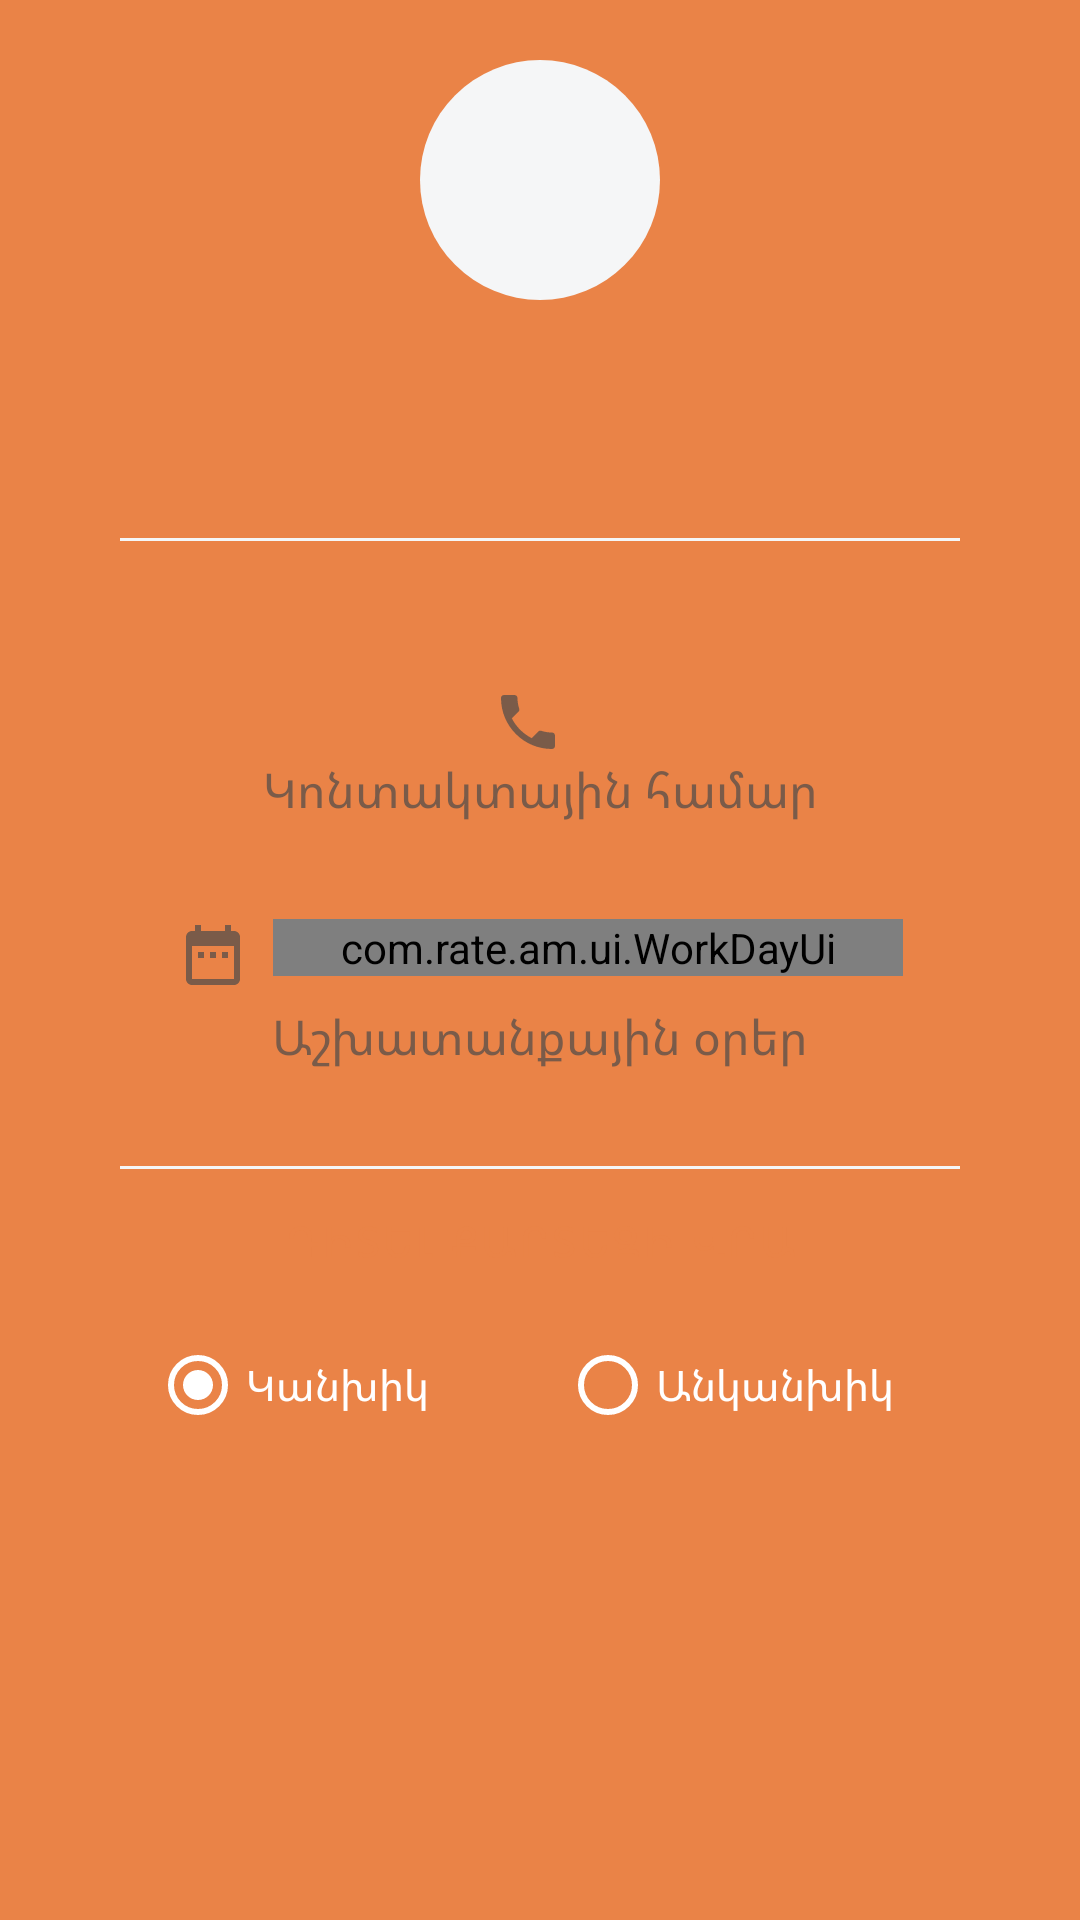

Layout XML and referenced resources for this Android screen:
<!-- AndroidManifest.xml: application theme AppTheme -->
<!-- res/layout/content_parallax_app_bar.xml -->
<?xml version="1.0" encoding="utf-8"?>
<androidx.constraintlayout.widget.ConstraintLayout xmlns:android="http://schemas.android.com/apk/res/android"
    xmlns:app="http://schemas.android.com/apk/res-auto"
    xmlns:tools="http://schemas.android.com/tools"
    android:layout_width="match_parent"
    android:layout_height="wrap_content"
    android:background="@color/colorPrimary"
    android:orientation="vertical">


    <androidx.constraintlayout.widget.ConstraintLayout
        android:id="@+id/constraintLayout"
        android:layout_width="match_parent"
        android:layout_height="wrap_content"
        android:layout_marginStart="16dp"
        android:layout_marginTop="60dp"
        android:layout_marginEnd="16dp"
        android:background="@drawable/white_cornered_card"
        app:layout_constraintEnd_toEndOf="parent"
        app:layout_constraintStart_toStartOf="parent"
        app:layout_constraintTop_toTopOf="parent">

        <TextView
            android:id="@+id/bankTitle"
            android:layout_width="0dp"
            android:layout_height="wrap_content"
            android:layout_marginStart="8dp"
            android:layout_marginTop="56dp"
            android:layout_marginEnd="8dp"
            android:gravity="center"
            android:textColor="@color/textColor"
            android:textSize="@dimen/text_x_large"
            app:layout_constraintEnd_toEndOf="parent"
            app:layout_constraintStart_toStartOf="parent"
            app:layout_constraintTop_toTopOf="parent" />

        <TextView
            android:id="@+id/street"
            android:layout_width="0dp"
            android:layout_height="wrap_content"
            android:layout_marginStart="8dp"
            android:layout_marginTop="4dp"
            android:layout_marginEnd="8dp"
            android:gravity="center"
            android:textColor="@color/textColor"
            android:textSize="@dimen/text_large"
            app:layout_constraintEnd_toEndOf="parent"
            app:layout_constraintStart_toStartOf="parent"
            app:layout_constraintTop_toBottomOf="@+id/bankTitle" />

        <View
            android:id="@+id/view2"
            android:layout_width="match_parent"
            android:layout_height="1dp"
            android:layout_marginStart="24dp"
            android:layout_marginTop="8dp"
            android:layout_marginEnd="24dp"
            android:background="@color/grayBg"
            app:layout_constraintEnd_toEndOf="parent"
            app:layout_constraintStart_toStartOf="parent"
            app:layout_constraintTop_toBottomOf="@+id/street" />

        <TextView
            android:id="@+id/address"
            android:layout_width="0dp"
            android:layout_height="wrap_content"
            android:layout_marginStart="8dp"
            android:layout_marginTop="8dp"
            android:layout_marginEnd="8dp"
            android:gravity="center"
            android:textColor="@color/textColor"
            android:textSize="@dimen/text_large"
            app:layout_constraintEnd_toEndOf="parent"
            app:layout_constraintStart_toStartOf="parent"
            app:layout_constraintTop_toBottomOf="@+id/view2" />

        <TextView
            android:id="@+id/phone"
            android:layout_width="wrap_content"
            android:layout_height="wrap_content"
            android:layout_marginStart="8dp"
            android:layout_marginTop="8dp"
            android:layout_marginEnd="8dp"
            android:drawableStart="@drawable/ic_phone"
            android:drawablePadding="8dp"
            android:padding="8dp"
            android:textColor="@color/textColor"
            android:textSize="@dimen/text_large"
            app:layout_constraintEnd_toEndOf="parent"
            app:layout_constraintStart_toStartOf="parent"
            app:layout_constraintTop_toBottomOf="@+id/address" />

        <TextView
            android:id="@+id/textView"
            android:layout_width="wrap_content"
            android:layout_height="wrap_content"
            android:layout_marginStart="8dp"
            android:layout_marginEnd="8dp"
            android:paddingTop="4dp"
            android:text="@string/contact_number"
            android:textColor="@color/textColorLight"
            android:textSize="@dimen/text_medium"
            app:layout_constraintBottom_toBottomOf="@+id/phone"
            app:layout_constraintEnd_toEndOf="parent"
            app:layout_constraintStart_toStartOf="parent"
            app:layout_constraintTop_toBottomOf="@+id/phone" />

        <LinearLayout
            android:id="@+id/linearLayout3"
            android:layout_width="wrap_content"
            android:layout_height="wrap_content"
            android:layout_marginStart="8dp"
            android:layout_marginTop="32dp"
            android:layout_marginEnd="8dp"
            android:orientation="horizontal"
            app:layout_constraintEnd_toEndOf="parent"
            app:layout_constraintStart_toStartOf="parent"
            app:layout_constraintTop_toBottomOf="@+id/textView">

            <ImageView
                android:layout_width="wrap_content"
                android:layout_height="wrap_content"
                android:layout_gravity="center"
                android:src="@drawable/ic_calendar"
                tools:ignore="ContentDescription" />

            <LinearLayout
                android:layout_width="wrap_content"
                android:layout_height="wrap_content"
                android:layout_marginStart="8dp"
                android:orientation="vertical">

                <com.rate.am.ui.WorkDayUi
                    android:id="@+id/workDays"
                    android:layout_width="@dimen/work_day_width"
                    android:layout_height="wrap_content"
                    app:work_title="@string/mon_fri" />

                <com.rate.am.ui.WorkDayUi
                    android:id="@+id/saturday"
                    android:layout_width="@dimen/work_day_width"
                    android:layout_height="wrap_content"
                    android:layout_marginTop="4dp"
                    android:visibility="gone"
                    app:work_title="@string/sat" />

                <com.rate.am.ui.WorkDayUi
                    android:id="@+id/sunday"
                    android:layout_width="@dimen/work_day_width"
                    android:layout_height="wrap_content"
                    android:layout_marginTop="4dp"
                    android:visibility="gone"
                    app:work_title="@string/sun" />
            </LinearLayout>
        </LinearLayout>

        <TextView
            android:id="@+id/textView2"
            android:layout_width="wrap_content"
            android:layout_height="wrap_content"
            android:layout_marginStart="8dp"
            android:layout_marginTop="4dp"
            android:layout_marginEnd="8dp"
            android:text="@string/work_days"
            android:textColor="@color/textColorLight"
            android:textSize="@dimen/text_medium"
            app:layout_constraintEnd_toEndOf="parent"
            app:layout_constraintStart_toStartOf="parent"
            app:layout_constraintTop_toBottomOf="@+id/linearLayout3" />

        <View
            android:id="@+id/view3"
            android:layout_width="match_parent"
            android:layout_height="1dp"
            android:layout_marginStart="24dp"
            android:layout_marginTop="32dp"
            android:layout_marginEnd="24dp"
            android:background="@color/grayBg"
            app:layout_constraintEnd_toEndOf="parent"
            app:layout_constraintHorizontal_bias="0.0"
            app:layout_constraintStart_toStartOf="parent"
            app:layout_constraintTop_toBottomOf="@+id/textView2" />

        <com.google.android.material.button.MaterialButton
            android:id="@+id/showInTheMap"
            style="@style/Widget.MaterialComponents.Button.TextButton"
            android:layout_width="0dp"
            android:layout_height="48dp"
            android:insetTop="0dp"
            android:insetBottom="0dp"
            android:text="@string/show_in_the_map"
            app:layout_constraintBottom_toBottomOf="parent"
            app:layout_constraintEnd_toEndOf="parent"
            app:layout_constraintStart_toStartOf="parent"
            app:layout_constraintTop_toBottomOf="@+id/view3" />
    </androidx.constraintlayout.widget.ConstraintLayout>

    <ImageView
        android:id="@+id/image"
        android:layout_width="@dimen/logo_size"
        android:layout_height="@dimen/logo_size"
        android:background="@drawable/logo_background"
        android:padding="5dp"
        app:layout_constraintBottom_toTopOf="@+id/constraintLayout"
        app:layout_constraintEnd_toEndOf="parent"
        app:layout_constraintStart_toStartOf="parent"
        app:layout_constraintTop_toTopOf="@+id/constraintLayout"
        tools:ignore="ContentDescription" />

    <RadioGroup
        android:layout_width="match_parent"
        android:layout_height="wrap_content"
        android:layout_marginStart="50dp"
        android:layout_marginEnd="50dp"
        android:orientation="horizontal"
        app:layout_constraintEnd_toEndOf="parent"
        app:layout_constraintStart_toStartOf="parent"
        app:layout_constraintTop_toBottomOf="@+id/constraintLayout">

        <RadioButton
            android:id="@+id/cash"
            android:layout_width="wrap_content"
            android:layout_height="wrap_content"
            android:layout_marginEnd="16dp"
            android:layout_weight="1"
            android:buttonTint="@color/white"
            android:checked="true"
            android:text="@string/cash"
            android:textColor="@color/white" />

        <RadioButton
            android:id="@+id/noCash"
            android:layout_width="wrap_content"
            android:layout_height="wrap_content"
            android:layout_marginStart="16dp"
            android:layout_weight="1"
            android:buttonTint="@color/white"
            android:text="@string/no_cash"
            android:textColor="@color/white" />
    </RadioGroup>

</androidx.constraintlayout.widget.ConstraintLayout>
<!-- resources referenced by this layout -->
<resources>
  <color name="colorPrimary">#ea8347</color>
  <color name="grayBg">#f5f6f7</color>
  <color name="textColor">#4a4a4a</color>
  <color name="textColorLight">#B34A4A4A</color>
  <color name="white">#ffffff</color>
  <dimen name="logo_size">80dp</dimen>
  <dimen name="text_large">18sp</dimen>
  <dimen name="text_medium">16sp</dimen>
  <dimen name="text_x_large">20sp</dimen>
  <dimen name="work_day_width">210dp</dimen>
  <!-- drawable ic_calendar (drawable) -->
  <vector xmlns:android="http://schemas.android.com/apk/res/android"
          android:width="24dp"
          android:height="24dp"
          android:viewportWidth="24.0"
          android:viewportHeight="24.0">
      <path
          android:fillColor="#B34A4A4A"
          android:pathData="M9,11L7,11v2h2v-2zM13,11h-2v2h2v-2zM17,11h-2v2h2v-2zM19,4h-1L18,2h-2v2L8,4L8,2L6,2v2L5,4c-1.11,0 -1.99,0.9 -1.99,2L3,20c0,1.1 0.89,2 2,2h14c1.1,0 2,-0.9 2,-2L21,6c0,-1.1 -0.9,-2 -2,-2zM19,20L5,20L5,9h14v11z"/>
  </vector>
  <!-- drawable ic_phone (drawable) -->
  <vector xmlns:android="http://schemas.android.com/apk/res/android"
          android:width="24dp"
          android:height="24dp"
          android:viewportWidth="24.0"
          android:viewportHeight="24.0">
      <path
          android:fillColor="#B34A4A4A"
          android:pathData="M6.62,10.79c1.44,2.83 3.76,5.14 6.59,6.59l2.2,-2.2c0.27,-0.27 0.67,-0.36 1.02,-0.24 1.12,0.37 2.33,0.57 3.57,0.57 0.55,0 1,0.45 1,1V20c0,0.55 -0.45,1 -1,1 -9.39,0 -17,-7.61 -17,-17 0,-0.55 0.45,-1 1,-1h3.5c0.55,0 1,0.45 1,1 0,1.25 0.2,2.45 0.57,3.57 0.11,0.35 0.03,0.74 -0.25,1.02l-2.2,2.2z"/>
  </vector>
  <!-- drawable logo_background (drawable) -->
  <?xml version="1.0" encoding="utf-8"?>
  <shape xmlns:android="http://schemas.android.com/apk/res/android">
  
      <solid android:color="@color/grayBg"/>
      <corners android:radius="@dimen/logo_radius_size"/>
  </shape>
  <string name="cash">Կանխիկ</string>
  <string name="contact_number">Կոնտակտային համար</string>
  <string name="mon_fri">Երկ-ուրբ</string>
  <string name="no_cash">Անկանխիկ</string>
  <string name="sat">Շաբաթ</string>
  <string name="show_in_the_map">Դիտել քարտեզի վրա</string>
  <string name="sun">Կիրակի</string>
  <string name="work_days">Աշխատանքային օրեր</string>
  <style name="AppTheme" parent="Theme.MaterialComponents.Light.NoActionBar">
          
          <item name="colorPrimary">@color/colorPrimary</item>
          <item name="colorPrimaryDark">@color/colorPrimaryDark</item>
          <item name="colorAccent">@color/colorAccent</item>
          <item name="android:windowBackground">@color/white</item>
          <item name="android:colorBackground">@color/white</item>
      </style>
  <dimen name="logo_radius_size">40dp</dimen>
  <color name="colorPrimaryDark">#d1743f</color>
  <color name="colorAccent">#ea8347</color>
</resources>
